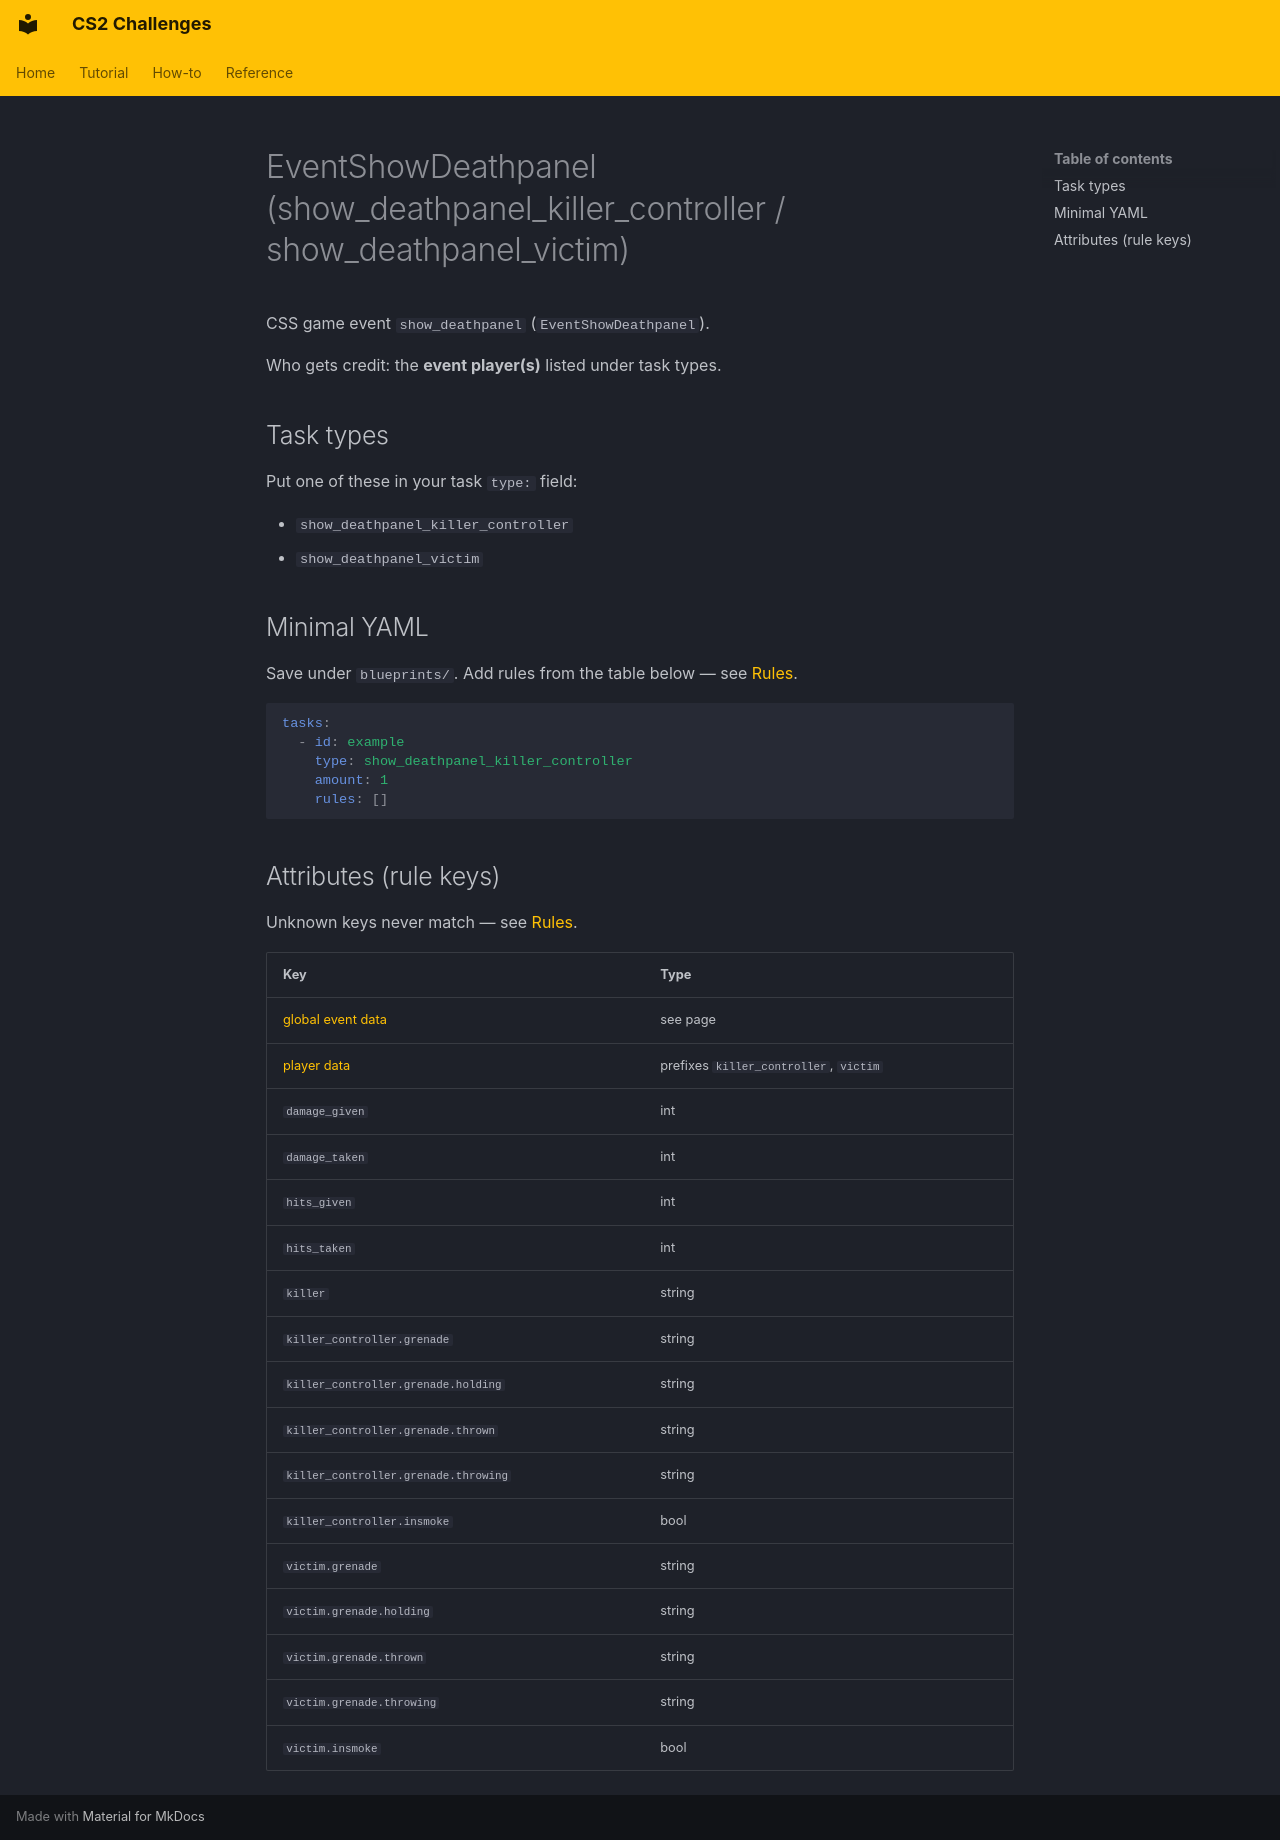

repository: Kandru/cs2-challenges · page: reference/events/EventShowDeathpanel/index.html · generator: mkdocs

# EventShowDeathpanel (show_deathpanel_killer_controller / show_deathpanel_victim)

CSS game event `show_deathpanel` (`EventShowDeathpanel`).

Who gets credit: the **event player(s)** listed under task types.

## Task types

Put one of these in your task `type:` field:

- `show_deathpanel_killer_controller`
- `show_deathpanel_victim`

## Minimal YAML

Save under `blueprints/`. Add rules from the table below — see [Rules](../rules.md).

```yaml
tasks:
  - id: example
    type: show_deathpanel_killer_controller
    amount: 1
    rules: []
```

## Attributes (rule keys)

Unknown keys never match — see [Rules](../rules.md).

| Key | Type |
|-----|------|
| [global event data](../../rules/GlobalEventData.md) | see page |
| [player data](../../rules/GlobalPlayerData.md) | prefixes `killer_controller`, `victim` |
| `damage_given` | int |
| `damage_taken` | int |
| `hits_given` | int |
| `hits_taken` | int |
| `killer` | string |
| `killer_controller.grenade` | string |
| `killer_controller.grenade.holding` | string |
| `killer_controller.grenade.thrown` | string |
| `killer_controller.grenade.throwing` | string |
| `killer_controller.insmoke` | bool |
| `victim.grenade` | string |
| `victim.grenade.holding` | string |
| `victim.grenade.thrown` | string |
| `victim.grenade.throwing` | string |
| `victim.insmoke` | bool |
